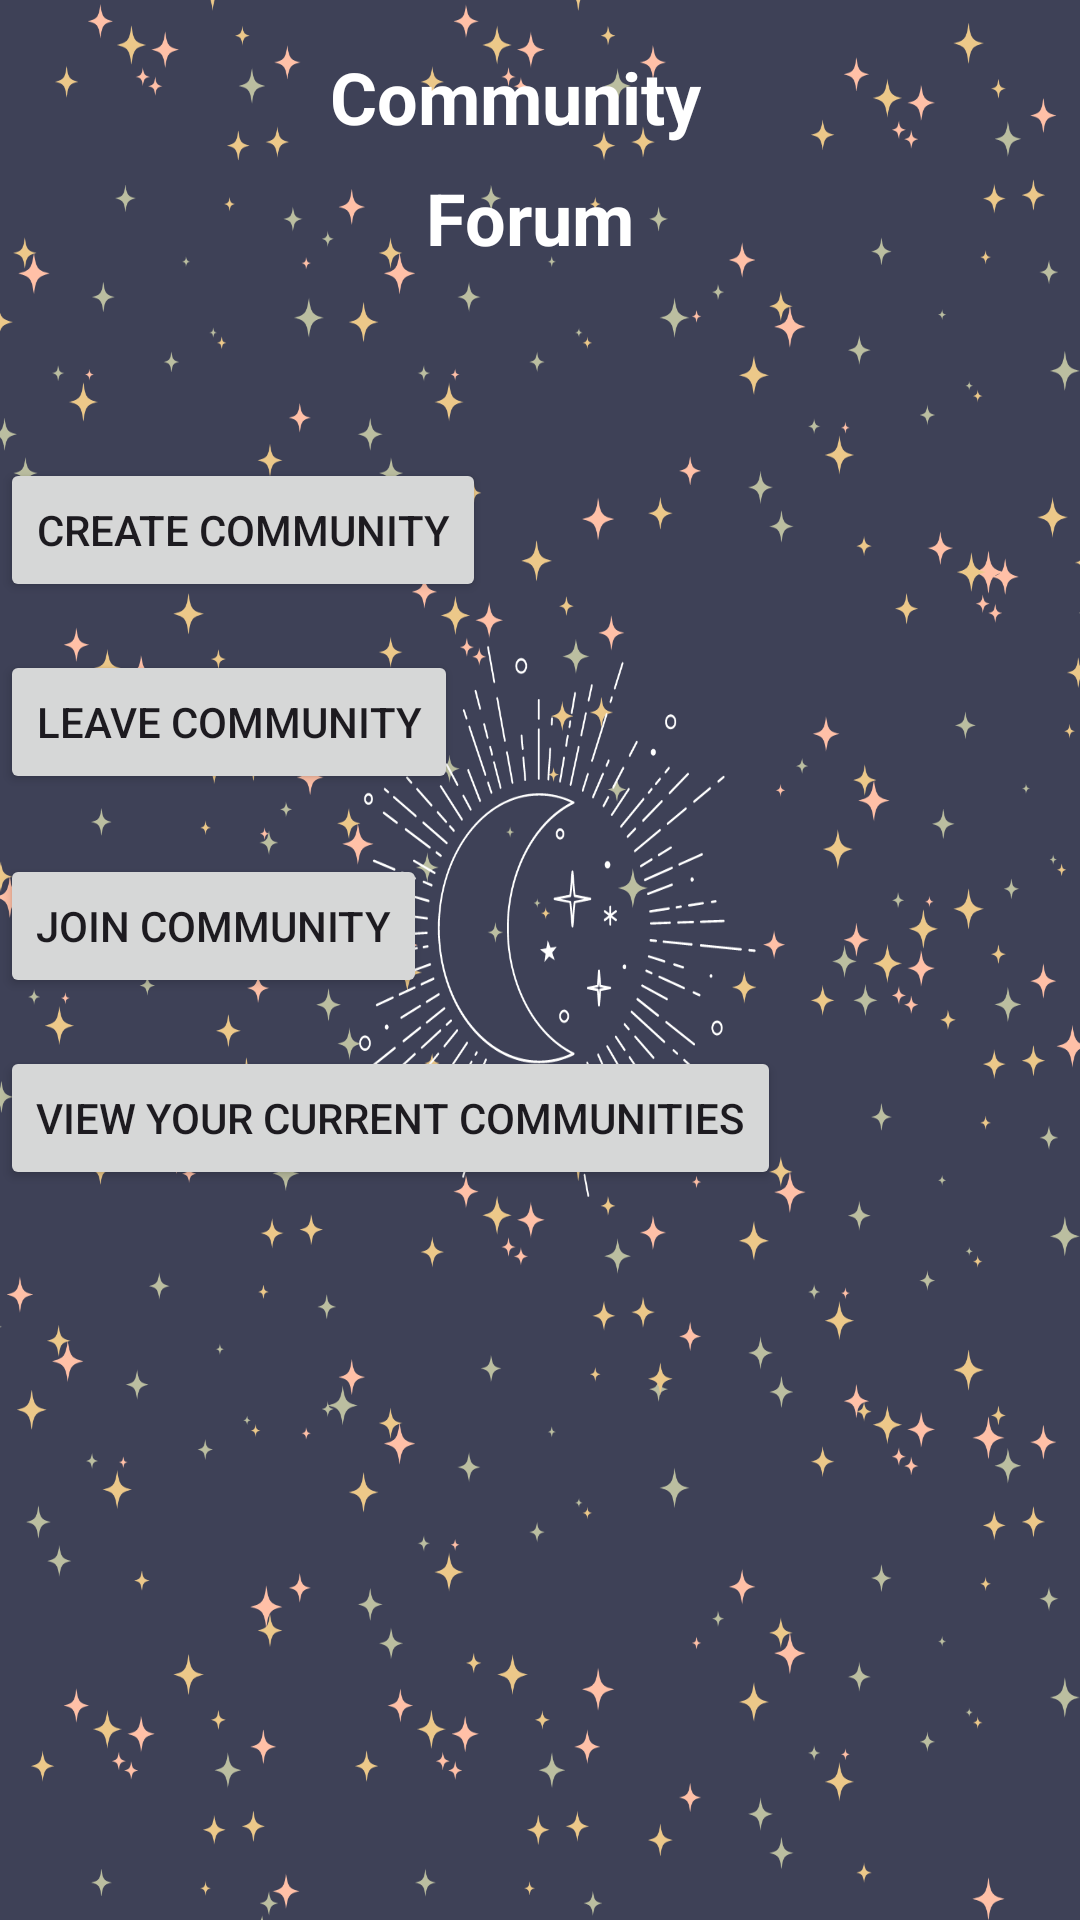

Write the Android layout XML for this screen, with the resource values it uses.
<!-- AndroidManifest.xml: application theme Theme.CelestialConnect -->
<!-- res/layout/activity_community.xml -->
<?xml version="1.0" encoding="utf-8"?>
<androidx.constraintlayout.widget.ConstraintLayout
    xmlns:android="http://schemas.android.com/apk/res/android"
    xmlns:tools="http://schemas.android.com/tools"
    xmlns:app="http://schemas.android.com/apk/res-auto"
    android:layout_width="match_parent"
    android:layout_height="match_parent"
    android:background="@drawable/img_4"
    tools:context=".Community">

  

  

  
  

  

  
  <TextView
      android:id="@+id/textViewCommunityTitle"
      android:layout_width="wrap_content"
      android:layout_height="wrap_content"
      android:layout_marginTop="16dp"
      android:text="Community"
      android:textColor="@color/white"
      android:textSize="24sp"
      android:textStyle="bold"
      app:layout_constraintEnd_toEndOf="parent"
      app:layout_constraintHorizontal_bias="0.465"
      app:layout_constraintStart_toStartOf="parent"
      app:layout_constraintTop_toTopOf="parent" />

  <TextView
      android:id="@+id/textViewForumTitle"
      android:layout_width="wrap_content"
      android:layout_height="wrap_content"
      android:layout_marginTop="8dp"
      android:text="Forum"
      android:textColor="@color/white"
      android:textSize="24sp"
      android:textStyle="bold"
      app:layout_constraintEnd_toEndOf="parent"
      app:layout_constraintHorizontal_bias="0.489"
      app:layout_constraintStart_toStartOf="parent"
      app:layout_constraintTop_toBottomOf="@id/textViewCommunityTitle" />

  

  <Button
      android:id="@+id/buttonCreateCommunity"
      android:layout_width="wrap_content"
      android:layout_height="wrap_content"
      android:layout_marginTop="64dp"
      android:text="Create Community"
      app:layout_constraintEnd_toEndOf="parent"
      app:layout_constraintHorizontal_bias="0.0"
      app:layout_constraintStart_toStartOf="parent"
      app:layout_constraintTop_toBottomOf="@id/textViewForumTitle" />

  <Button
      android:id="@+id/buttonLeaveCommunity"
      android:layout_width="wrap_content"
      android:layout_height="wrap_content"
      android:layout_marginTop="16dp"
      android:text="Leave Community"
      app:layout_constraintEnd_toEndOf="parent"
      app:layout_constraintHorizontal_bias="0.0"
      app:layout_constraintStart_toStartOf="parent"
      app:layout_constraintTop_toBottomOf="@id/buttonCreateCommunity" />

  <Button
      android:id="@+id/buttonJoinCommunity"
      android:layout_width="wrap_content"
      android:layout_height="wrap_content"
      android:layout_marginTop="20dp"
      android:text="Join Community"
      app:layout_constraintEnd_toEndOf="parent"
      app:layout_constraintHorizontal_bias="0.0"
      app:layout_constraintStart_toStartOf="parent"
      app:layout_constraintTop_toBottomOf="@id/buttonLeaveCommunity" />

  <Button
      android:id="@+id/buttonCurrentCommunities"
      android:layout_width="wrap_content"
      android:layout_height="wrap_content"
      android:layout_marginTop="16dp"
      android:text="View your Current Communities"
      app:layout_constraintEnd_toEndOf="parent"
      app:layout_constraintHorizontal_bias="0.0"
      app:layout_constraintStart_toStartOf="parent"
      app:layout_constraintTop_toBottomOf="@id/buttonJoinCommunity" />

</androidx.constraintlayout.widget.ConstraintLayout>
<!-- resources referenced by this layout -->
<resources>
  <color name="white">#FFFFFFFF</color>
  <!-- drawable img_4: png bitmap (drawable, 214907 bytes) -->
  <style name="Theme.CelestialConnect" parent="Base.Theme.CelestialConnect" />
  <style name="Base.Theme.CelestialConnect" parent="Theme.Material3.DayNight.NoActionBar">
          
          
          <item name="colorPrimary">@color/lavender</item>
          <item name="colorPrimaryVariant">@color/lavender</item>
          <item name="colorOnPrimary">@color/white</item>
          
          <item name="colorSecondary">@color/teal_200</item>
          <item name="colorSecondaryVariant">@color/teal_700</item>
          <item name="colorOnSecondary">@color/black</item>
          
          <item name="android:statusBarColor">?attr/colorPrimaryVariant</item>
          
      </style>
  <color name="lavender">#8692F7</color>
  <color name="teal_200">#FF03DAC5</color>
  <color name="teal_700">#FF018786</color>
  <color name="black">#FF000000</color>
</resources>
